5-way image classification set "Caribbean-and-Hawaii-Marine-Life-1" from GitHub (rjohnson279/Caribbean-and-Hawaiian-Marine-Reef-Life-Image-Classification); label vocabulary: cuttlefish, eagle ray, green sea turtle, reef triggerfish, stingray.

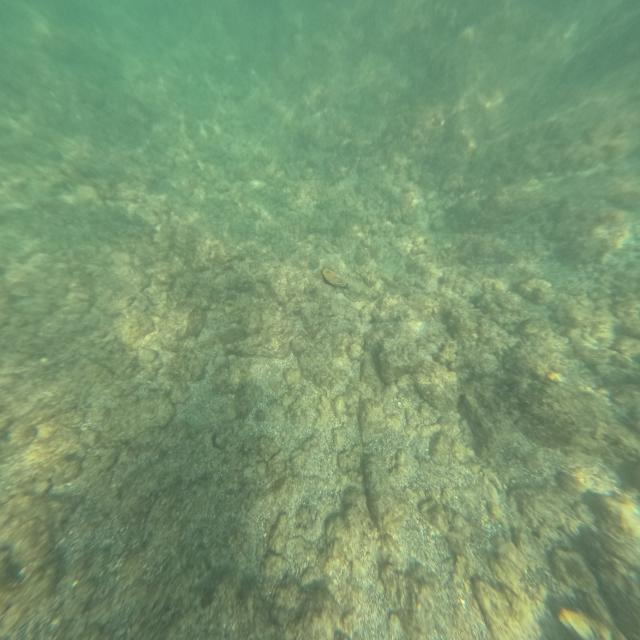
Label: reef triggerfish

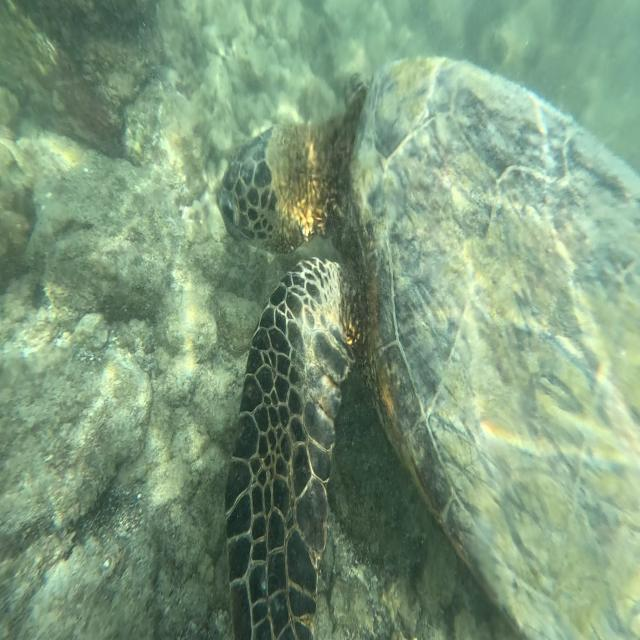
Label: green sea turtle

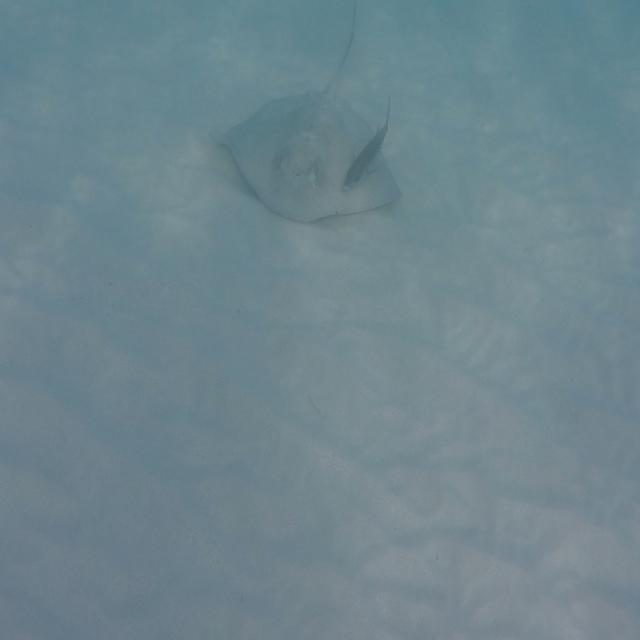
Label: stingray

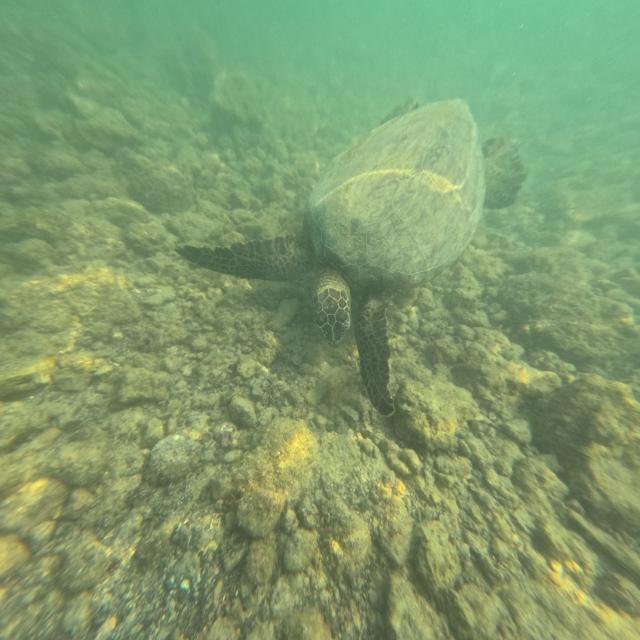
Label: green sea turtle

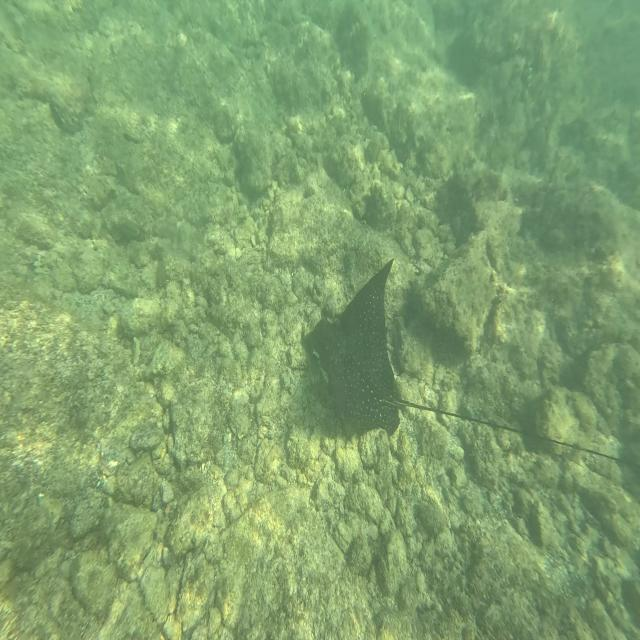
Label: eagle ray

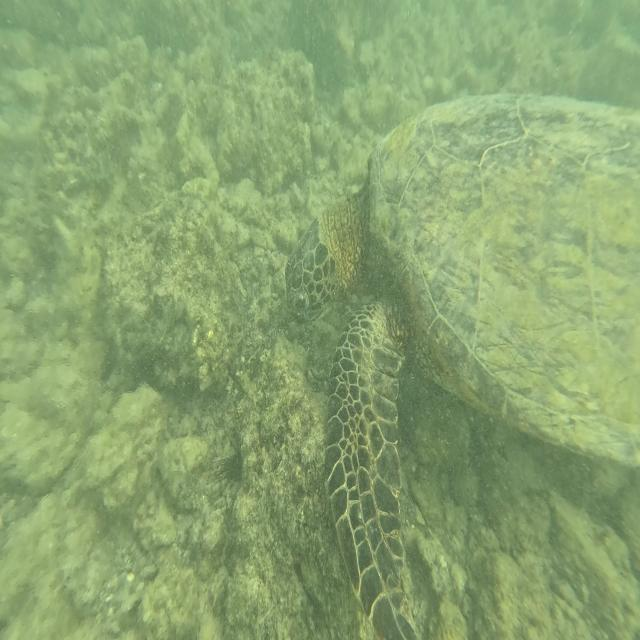
Label: green sea turtle
